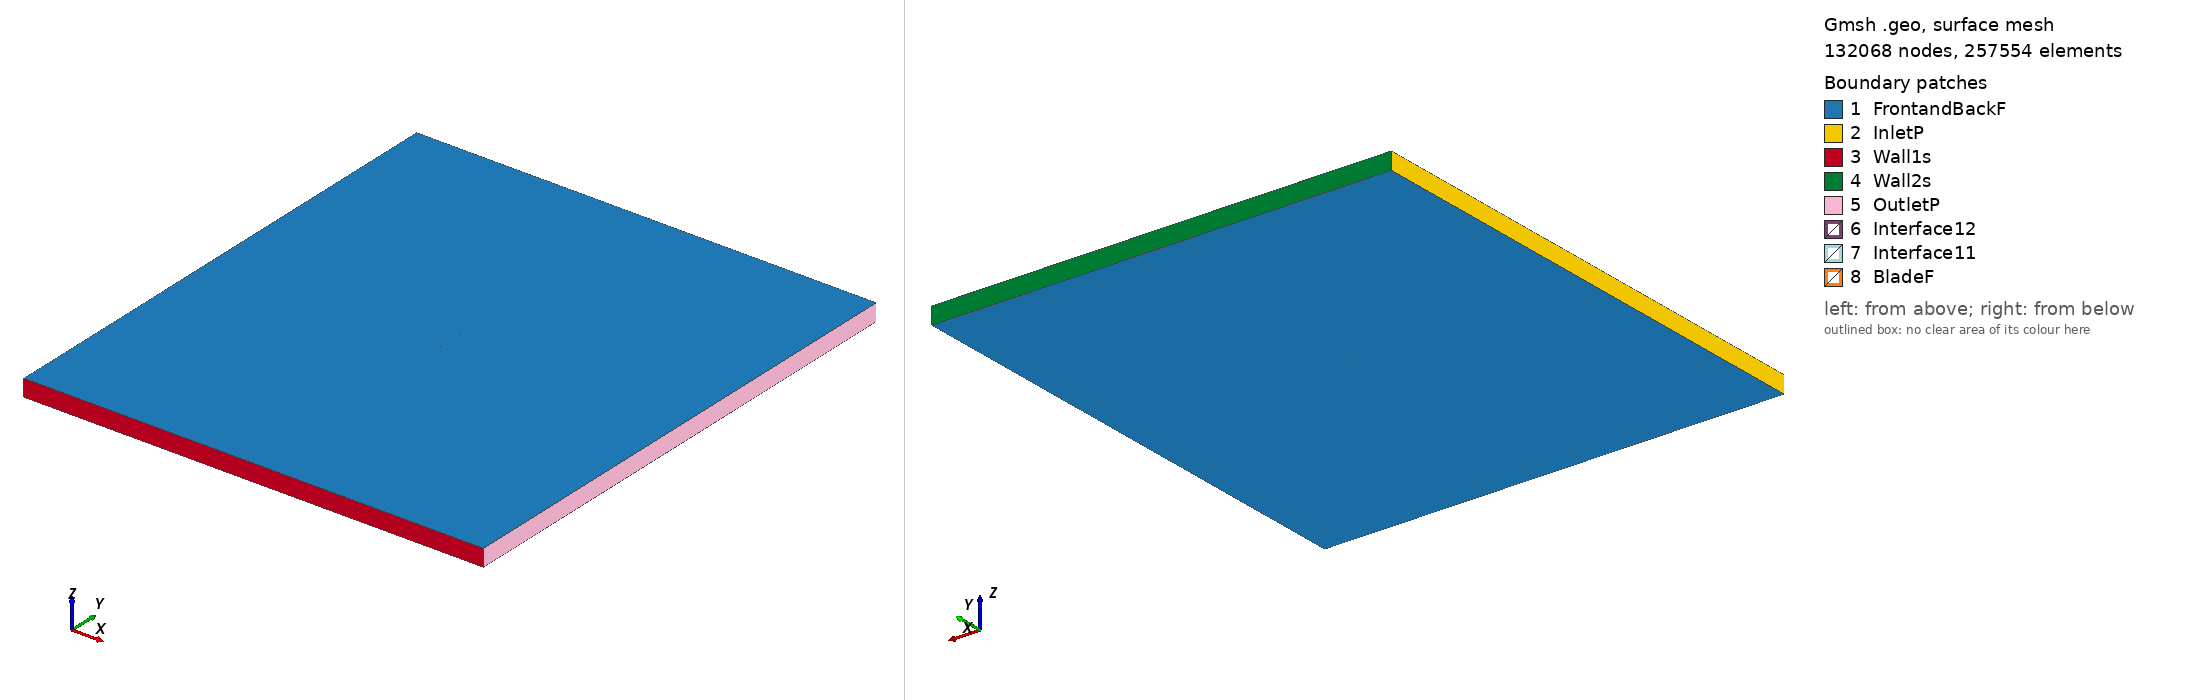

Gmsh geometry script, surface-meshed: 132068 nodes, 257554 surface elements. Boundary patches (legend numbers): 1 FrontandBackF, 2 InletP, 3 Wall1s, 4 Wall2s, 5 OutletP, 6 Interface12, 7 Interface11, 8 BladeF. Left view from above one corner, right view from below the opposite corner. Legend entries are the model's physical surfaces. The drawing asked Gmsh for element sizes between 1% and 20% of the model's largest extent; the script's own settings can give other sizes.

=== oa209_tsr_1.1046_aoa_9.0026.geo (drawn) ===
SetFactory("OpenCASCADE");

Point(1) = {0.074210, 0.721973, 0, 1.0};
Point(2) = {0.071715, 0.722716, 0, 1.0};
Point(3) = {0.068689, 0.723665, 0, 1.0};
Point(4) = {0.065666, 0.724631, 0, 1.0};
Point(5) = {0.064154, 0.725111, 0, 1.0};
Point(6) = {0.061128, 0.726057, 0, 1.0};
Point(7) = {0.058099, 0.726980, 0, 1.0};
Point(8) = {0.054308, 0.728106, 0, 1.0};
Point(9) = {0.050512, 0.729203, 0, 1.0};
Point(10) = {0.046712, 0.730277, 0, 1.0};
Point(11) = {0.042909, 0.731330, 0, 1.0};
Point(12) = {0.039103, 0.732361, 0, 1.0};
Point(13) = {0.035293, 0.733369, 0, 1.0};
Point(14) = {0.031479, 0.734354, 0, 1.0};
Point(15) = {0.027662, 0.735316, 0, 1.0};
Point(16) = {0.023841, 0.736254, 0, 1.0};
Point(17) = {0.020016, 0.737170, 0, 1.0};
Point(18) = {0.016188, 0.738064, 0, 1.0};
Point(19) = {0.012357, 0.738935, 0, 1.0};
Point(20) = {0.008521, 0.739784, 0, 1.0};
Point(21) = {0.004682, 0.740609, 0, 1.0};
Point(22) = {0.000839, 0.741409, 0, 1.0};
Point(23) = {-0.003007, 0.742184, 0, 1.0};
Point(24) = {-0.006858, 0.742937, 0, 1.0};
Point(25) = {-0.010711, 0.743672, 0, 1.0};
Point(26) = {-0.014566, 0.744394, 0, 1.0};
Point(27) = {-0.018423, 0.745108, 0, 1.0};
Point(28) = {-0.022280, 0.745814, 0, 1.0};
Point(29) = {-0.026140, 0.746508, 0, 1.0};
Point(30) = {-0.030003, 0.747182, 0, 1.0};
Point(31) = {-0.033871, 0.747822, 0, 1.0};
Point(32) = {-0.037747, 0.748415, 0, 1.0};
Point(33) = {-0.041632, 0.748947, 0, 1.0};
Point(34) = {-0.045530, 0.749398, 0, 1.0};
Point(35) = {-0.049445, 0.749746, 0, 1.0};
Point(36) = {-0.053380, 0.749965, 0, 1.0};
Point(37) = {-0.058138, 0.750000, 0, 1.0};
Point(38) = {-0.059735, 0.749941, 0, 1.0};
Point(39) = {-0.061339, 0.749837, 0, 1.0};
Point(40) = {-0.062952, 0.749680, 0, 1.0};
Point(41) = {-0.064574, 0.749460, 0, 1.0};
Point(42) = {-0.066045, 0.749197, 0, 1.0};
Point(43) = {-0.067032, 0.748980, 0, 1.0};
Point(44) = {-0.067693, 0.748814, 0, 1.0};
Point(45) = {-0.068691, 0.748529, 0, 1.0};
Point(46) = {-0.069866, 0.748131, 0, 1.0};
Point(47) = {-0.071056, 0.747633, 0, 1.0};
Point(48) = {-0.072097, 0.747073, 0, 1.0};
Point(49) = {-0.072595, 0.746735, 0, 1.0};
Point(50) = {-0.072997, 0.746404, 0, 1.0};
Point(51) = {-0.073616, 0.745701, 0, 1.0};
Point(52) = {-0.073833, 0.745333, 0, 1.0};
Point(53) = {-0.073958, 0.745046, 0, 1.0};
Point(54) = {-0.074076, 0.744601, 0, 1.0};
Point(55) = {-0.074095, 0.744182, 0, 1.0};
Point(56) = {-0.074054, 0.743936, 0, 1.0};
Point(57) = {-0.073942, 0.743640, 0, 1.0};
Point(58) = {-0.073518, 0.743113, 0, 1.0};
Point(59) = {-0.073206, 0.742873, 0, 1.0};
Point(60) = {-0.072801, 0.742627, 0, 1.0};
Point(61) = {-0.071914, 0.742211, 0, 1.0};
Point(62) = {-0.070865, 0.741817, 0, 1.0};
Point(63) = {-0.069807, 0.741474, 0, 1.0};
Point(64) = {-0.068898, 0.741204, 0, 1.0};
Point(65) = {-0.068290, 0.741032, 0, 1.0};
Point(66) = {-0.067376, 0.740785, 0, 1.0};
Point(67) = {-0.066003, 0.740432, 0, 1.0};
Point(68) = {-0.064475, 0.740053, 0, 1.0};
Point(69) = {-0.062946, 0.739684, 0, 1.0};
Point(70) = {-0.061415, 0.739321, 0, 1.0};
Point(71) = {-0.059885, 0.738960, 0, 1.0};
Point(72) = {-0.055290, 0.737891, 0, 1.0};
Point(73) = {-0.051460, 0.737012, 0, 1.0};
Point(74) = {-0.047627, 0.736146, 0, 1.0};
Point(75) = {-0.043791, 0.735302, 0, 1.0};
Point(76) = {-0.039951, 0.734485, 0, 1.0};
Point(77) = {-0.036106, 0.733702, 0, 1.0};
Point(78) = {-0.032254, 0.732953, 0, 1.0};
Point(79) = {-0.028399, 0.732236, 0, 1.0};
Point(80) = {-0.024539, 0.731543, 0, 1.0};
Point(81) = {-0.020677, 0.730865, 0, 1.0};
Point(82) = {-0.016813, 0.730196, 0, 1.0};
Point(83) = {-0.012947, 0.729537, 0, 1.0};
Point(84) = {-0.009080, 0.728891, 0, 1.0};
Point(85) = {-0.005210, 0.728263, 0, 1.0};
Point(86) = {-0.001336, 0.727658, 0, 1.0};
Point(87) = {0.002541, 0.727078, 0, 1.0};
Point(88) = {0.006423, 0.726522, 0, 1.0};
Point(89) = {0.010308, 0.725991, 0, 1.0};
Point(90) = {0.014197, 0.725482, 0, 1.0};
Point(91) = {0.018090, 0.724995, 0, 1.0};
Point(92) = {0.021986, 0.724530, 0, 1.0};
Point(93) = {0.025885, 0.724088, 0, 1.0};
Point(94) = {0.029789, 0.723669, 0, 1.0};
Point(95) = {0.033695, 0.723273, 0, 1.0};
Point(96) = {0.037606, 0.722900, 0, 1.0};
Point(97) = {0.041520, 0.722550, 0, 1.0};
Point(98) = {0.045438, 0.722221, 0, 1.0};
Point(99) = {0.049359, 0.721914, 0, 1.0};
Point(100) = {0.053283, 0.721633, 0, 1.0};
Point(101) = {0.057213, 0.721382, 0, 1.0};
Point(102) = {0.060361, 0.721205, 0, 1.0};
Point(103) = {0.063512, 0.721048, 0, 1.0};
Point(104) = {0.065088, 0.720976, 0, 1.0};
Point(105) = {0.068240, 0.720828, 0, 1.0};
Point(106) = {0.071388, 0.720654, 0, 1.0};
Point(107) = {0.073971, 0.720466, 0, 1.0};
Point(108) = {-0.074210, -0.721973, 0, 1.0};
Point(109) = {-0.071715, -0.722716, 0, 1.0};
Point(110) = {-0.068689, -0.723665, 0, 1.0};
Point(111) = {-0.065666, -0.724631, 0, 1.0};
Point(112) = {-0.064154, -0.725111, 0, 1.0};
Point(113) = {-0.061128, -0.726057, 0, 1.0};
Point(114) = {-0.058099, -0.726980, 0, 1.0};
Point(115) = {-0.054308, -0.728106, 0, 1.0};
Point(116) = {-0.050512, -0.729203, 0, 1.0};
Point(117) = {-0.046712, -0.730277, 0, 1.0};
Point(118) = {-0.042909, -0.731330, 0, 1.0};
Point(119) = {-0.039103, -0.732361, 0, 1.0};
Point(120) = {-0.035293, -0.733369, 0, 1.0};
Point(121) = {-0.031479, -0.734354, 0, 1.0};
Point(122) = {-0.027662, -0.735316, 0, 1.0};
Point(123) = {-0.023841, -0.736254, 0, 1.0};
Point(124) = {-0.020016, -0.737170, 0, 1.0};
Point(125) = {-0.016188, -0.738064, 0, 1.0};
Point(126) = {-0.012357, -0.738935, 0, 1.0};
Point(127) = {-0.008521, -0.739784, 0, 1.0};
Point(128) = {-0.004682, -0.740609, 0, 1.0};
Point(129) = {-0.000839, -0.741409, 0, 1.0};
Point(130) = {0.003007, -0.742184, 0, 1.0};
Point(131) = {0.006858, -0.742937, 0, 1.0};
Point(132) = {0.010711, -0.743672, 0, 1.0};
Point(133) = {0.014566, -0.744394, 0, 1.0};
Point(134) = {0.018423, -0.745108, 0, 1.0};
Point(135) = {0.022280, -0.745814, 0, 1.0};
Point(136) = {0.026140, -0.746508, 0, 1.0};
Point(137) = {0.030003, -0.747182, 0, 1.0};
Point(138) = {0.033871, -0.747822, 0, 1.0};
Point(139) = {0.037747, -0.748415, 0, 1.0};
Point(140) = {0.041632, -0.748947, 0, 1.0};
Point(141) = {0.045530, -0.749398, 0, 1.0};
Point(142) = {0.049445, -0.749746, 0, 1.0};
Point(143) = {0.053380, -0.749965, 0, 1.0};
Point(144) = {0.058138, -0.750000, 0, 1.0};
Point(145) = {0.059735, -0.749941, 0, 1.0};
Point(146) = {0.061339, -0.749837, 0, 1.0};
Point(147) = {0.062952, -0.749680, 0, 1.0};
Point(148) = {0.064574, -0.749460, 0, 1.0};
Point(149) = {0.066045, -0.749197, 0, 1.0};
Point(150) = {0.067032, -0.748980, 0, 1.0};
Point(151) = {0.067693, -0.748814, 0, 1.0};
Point(152) = {0.068691, -0.748529, 0, 1.0};
Point(153) = {0.069866, -0.748131, 0, 1.0};
Point(154) = {0.071056, -0.747633, 0, 1.0};
Point(155) = {0.072097, -0.747073, 0, 1.0};
Point(156) = {0.072595, -0.746735, 0, 1.0};
Point(157) = {0.072997, -0.746404, 0, 1.0};
Point(158) = {0.073616, -0.745701, 0, 1.0};
Point(159) = {0.073833, -0.745333, 0, 1.0};
Point(160) = {0.073958, -0.745046, 0, 1.0};
Point(161) = {0.074076, -0.744601, 0, 1.0};
Point(162) = {0.074095, -0.744182, 0, 1.0};
Point(163) = {0.074054, -0.743936, 0, 1.0};
Point(164) = {0.073942, -0.743640, 0, 1.0};
Point(165) = {0.073518, -0.743113, 0, 1.0};
Point(166) = {0.073206, -0.742873, 0, 1.0};
Point(167) = {0.072801, -0.742627, 0, 1.0};
Point(168) = {0.071914, -0.742211, 0, 1.0};
Point(169) = {0.070865, -0.741817, 0, 1.0};
Point(170) = {0.069807, -0.741474, 0, 1.0};
Point(171) = {0.068898, -0.741204, 0, 1.0};
Point(172) = {0.068290, -0.741032, 0, 1.0};
Point(173) = {0.067376, -0.740785, 0, 1.0};
Point(174) = {0.066003, -0.740432, 0, 1.0};
Point(175) = {0.064475, -0.740053, 0, 1.0};
Point(176) = {0.062946, -0.739684, 0, 1.0};
Point(177) = {0.061415, -0.739321, 0, 1.0};
Point(178) = {0.059885, -0.738960, 0, 1.0};
Point(179) = {0.055290, -0.737891, 0, 1.0};
Point(180) = {0.051460, -0.737012, 0, 1.0};
Point(181) = {0.047627, -0.736146, 0, 1.0};
Point(182) = {0.043791, -0.735302, 0, 1.0};
Point(183) = {0.039951, -0.734485, 0, 1.0};
Point(184) = {0.036106, -0.733702, 0, 1.0};
Point(185) = {0.032254, -0.732953, 0, 1.0};
Point(186) = {0.028399, -0.732236, 0, 1.0};
Point(187) = {0.024539, -0.731543, 0, 1.0};
Point(188) = {0.020677, -0.730865, 0, 1.0};
Point(189) = {0.016813, -0.730196, 0, 1.0};
Point(190) = {0.012947, -0.729537, 0, 1.0};
Point(191) = {0.009080, -0.728891, 0, 1.0};
Point(192) = {0.005210, -0.728263, 0, 1.0};
Point(193) = {0.001336, -0.727658, 0, 1.0};
Point(194) = {-0.002541, -0.727078, 0, 1.0};
Point(195) = {-0.006423, -0.726522, 0, 1.0};
Point(196) = {-0.010308, -0.725991, 0, 1.0};
Point(197) = {-0.014197, -0.725482, 0, 1.0};
Point(198) = {-0.018090, -0.724995, 0, 1.0};
Point(199) = {-0.021986, -0.724530, 0, 1.0};
Point(200) = {-0.025885, -0.724088, 0, 1.0};
Point(201) = {-0.029789, -0.723669, 0, 1.0};
Point(202) = {-0.033695, -0.723273, 0, 1.0};
Point(203) = {-0.037606, -0.722900, 0, 1.0};
Point(204) = {-0.041520, -0.722550, 0, 1.0};
Point(205) = {-0.045438, -0.722221, 0, 1.0};
Point(206) = {-0.049359, -0.721914, 0, 1.0};
Point(207) = {-0.053283, -0.721633, 0, 1.0};
Point(208) = {-0.057213, -0.721382, 0, 1.0};
Point(209) = {-0.060361, -0.721205, 0, 1.0};
Point(210) = {-0.063512, -0.721048, 0, 1.0};
Point(211) = {-0.065088, -0.720976, 0, 1.0};
Point(212) = {-0.068240, -0.720828, 0, 1.0};
Point(213) = {-0.071388, -0.720654, 0, 1.0};
Point(214) = {-0.073971, -0.720466, 0, 1.0};

// Lines: first blade (splines 1-4)
Spline(1) = {1:30};
Spline(2) = {30:77};
Spline(3) = {77:107};
Spline(4) = {107,1};

// Lines: second blade (splines 5-8)
Spline(5) = {108:137};
Spline(6) = {137:184};
Spline(7) = {184:214};
Spline(8) = {214,108};

// Outer domain (points 20001-4 and lines)
Point(215) = {-13.50000000, -15.00000000, 0, 1.0};
Point(216) = {-13.50000000, 15.00000000, 0, 1.0};
Point(217) = {13.50000000, 15.00000000, 0, 1.0};
Point(218) = {13.50000000, -15.00000000, 0, 1.0};
Line(11) = {215, 216};
Line(12) = {216, 217};
Line(13) = {217, 218};
Line(14) = {215, 218};

// Interface (between moving and stationary domain) (circles)
Circle(9) = {0, 0, 0, 0.80000000, 0, 2*Pi};
Circle(10) = {0, 0, 0, 0.80000000, 0, 2*Pi};

// Loops collect Lines/Splines/etc (blade1, blade2, domain, first circle)
Line Loop(1) = {1:4};
Line Loop(2) = {5:8};
Line Loop(3) = {11,12,13,-14};
Line Loop(4) = {9};

// BooleanDifference cuts out the circle/interface from the domain
Plane Surface(1) = {3};
Plane Surface(2) = {4};
BooleanDifference{ Surface{1}; Delete;}{ Surface{2}; Delete;}

// This one cuts out the blades from the inner circle/interface
Line Loop(6) = {10};
Plane Surface(5) = {6};
Plane Surface(6) = {1};
Plane Surface(7) = {2};
BooleanDifference{ Surface{5}; Delete;}{ Surface{6,7}; Delete;}

// extrude to 3rd dimension
Extrude {0, 0, 1} {Surface{1}; Surface{5}; Layers{1}; Recombine;}

// Physical Surfaces are the named boundaries (patches)
Physical Surface("Interface11") = {12};
Physical Surface("Interface12") = {10};

// sides of domain
Physical Surface("InletP") = {6};
Physical Surface("OutletP") = {9};

// top and bottom of domain
Physical Surface("Wall1s") = {7};
Physical Surface("Wall2s") = {8};

// Check FrontandBackF by ensuring there is nothing in the 3rd dimension
Physical Surface("FrontandBackF") = {1,11,5,21};
Physical Surface("BladeF") = {13:20};
Physical Volume("Turbine") = {2};
Physical Volume("Farfield") = {1};

// settings for airfoil boundary layer
Field[1] = BoundaryLayer;
Field[1].EdgesList = {1:8};
Field[1].hwall_n = 1e-3;
Field[1].thickness = 1.5e-2;
Field[1].ratio = 1.05;
Field[1].Quads = 1;
BoundaryLayer Field = 1;

// control points for mesh (blade and interface)
// floor((arc length / 1.5mm)/ 6) -> Transfinite Line
Transfinite Line {1,2,3,5,6,7} = 33 Using Progression 1;
Transfinite Line {4,8} = 2 Using Progression 1;
Transfinite Line {9, 15} = 800 Using Progression 1;

// For more information on gmsh syntax, visit http://gmsh.info/doc/texinfo/gmsh.html
